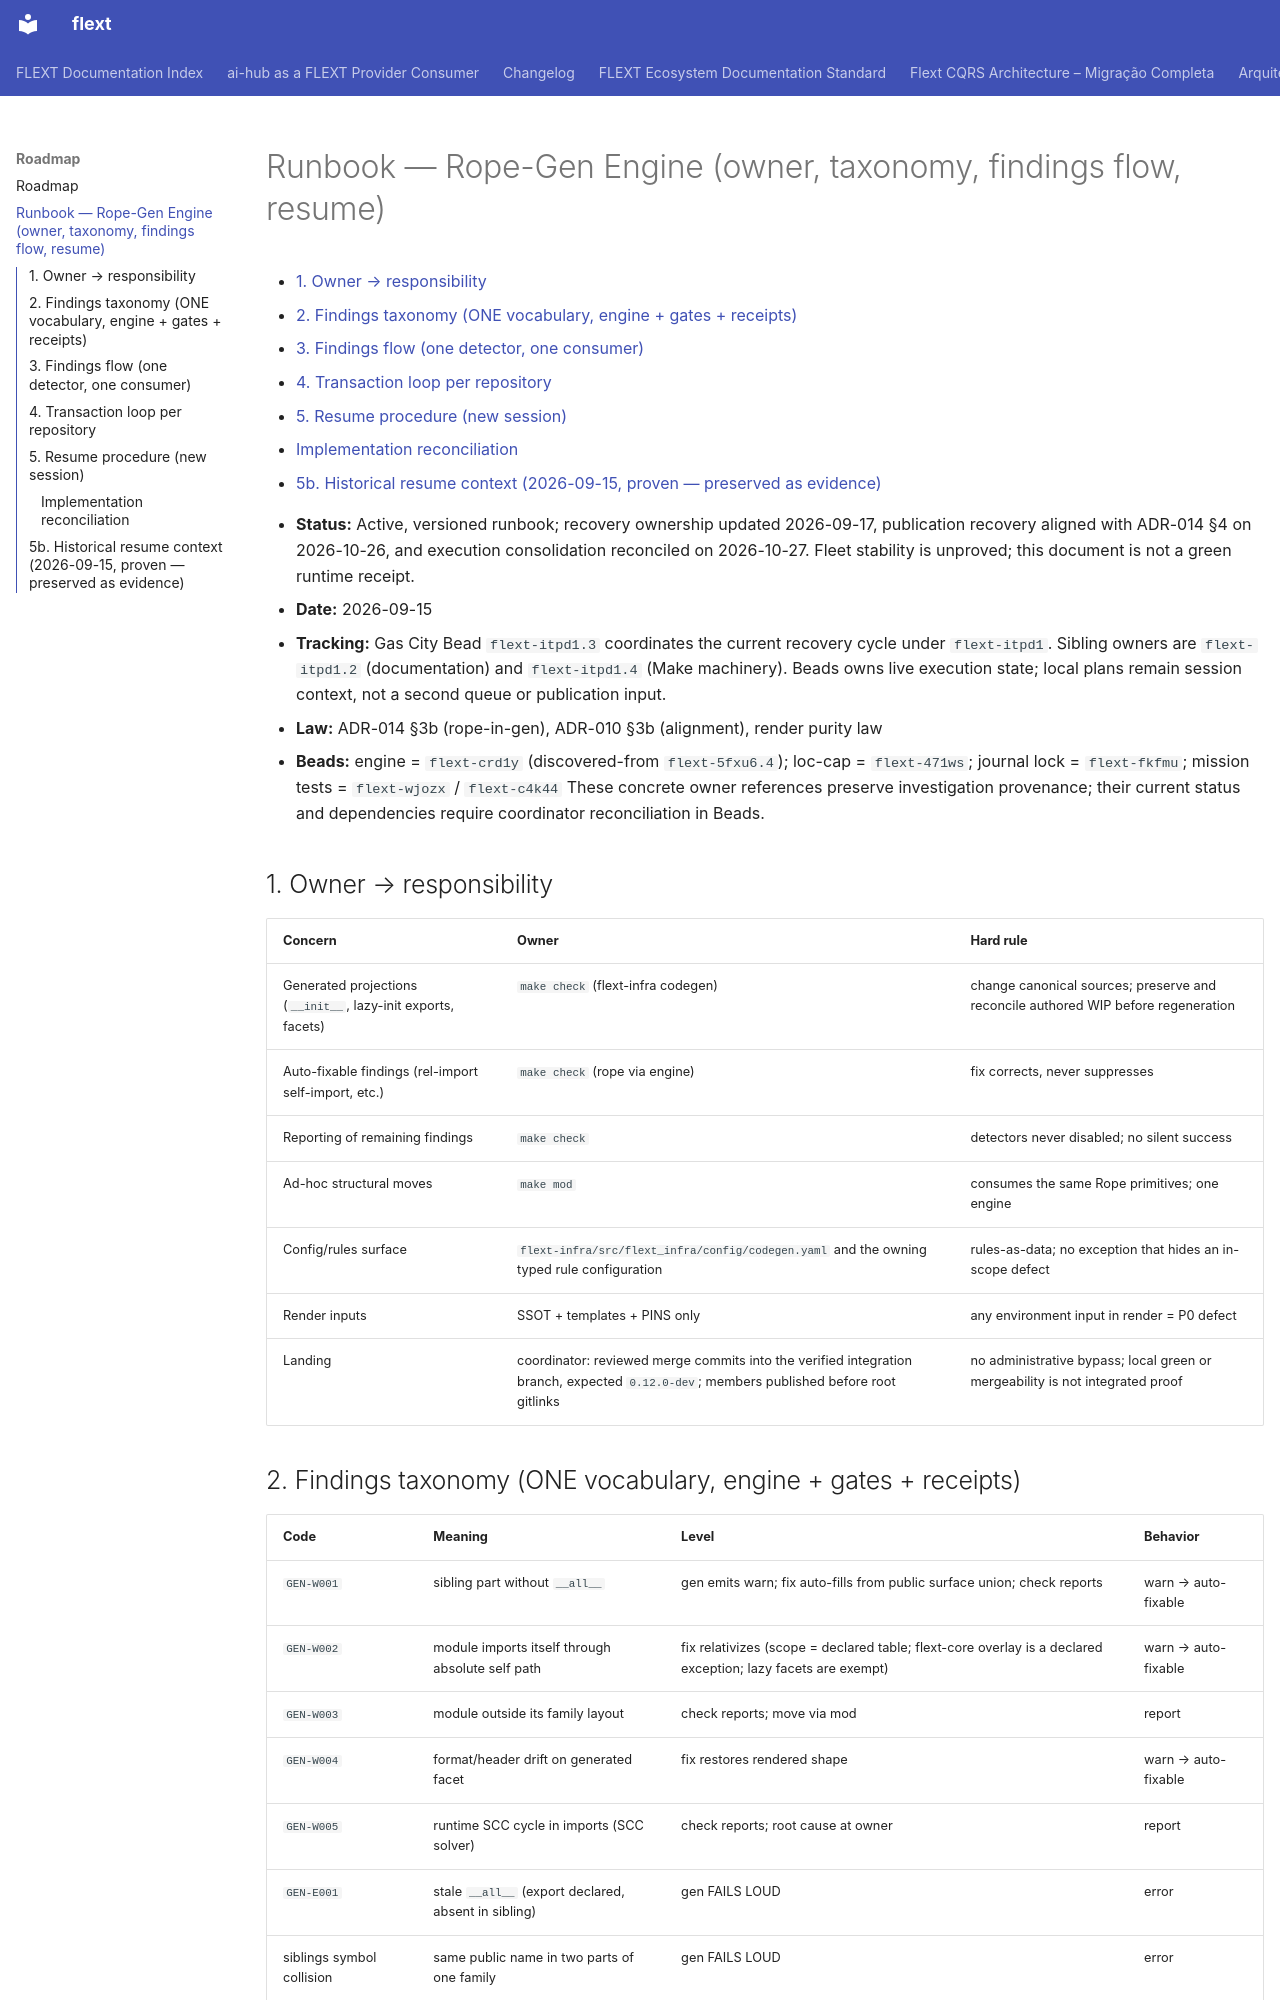

repository: flext-sh/flext · page: roadmap/rope-gen-engine-runbook-2026-09-15/index.html · generator: mkdocs

# Runbook — Rope-Gen Engine (owner, taxonomy, findings flow, resume)

<!-- TOC START -->

- [1. Owner → responsibility](#1-owner-responsibility)
- [2. Findings taxonomy (ONE vocabulary, engine + gates + receipts)](#2-findings-taxonomy-one-vocabulary-engine-gates-receipts)
- [3. Findings flow (one detector, one consumer)](#3-findings-flow-one-detector-one-consumer)
- [4. Transaction loop per repository](#4-transaction-loop-per-repository)
- [5. Resume procedure (new session)](#5-resume-procedure-new-session)
  - [Implementation reconciliation](#implementation-reconciliation)
- [5b. Historical resume context (2026-09-15, proven — preserved as evidence)](#5b-historical-resume-context-2026-09-15-proven-preserved-as-evidence)

<!-- TOC END -->

- **Status:** Active, versioned runbook; recovery ownership updated 2026-09-17,
  publication recovery aligned with ADR-014 §4 on 2026-10-26, and execution
  consolidation reconciled on 2026-10-27. Fleet stability is
  unproved; this document is not a green runtime receipt.
- **Date:** 2026-09-15
- **Tracking:** Gas City Bead `flext-itpd1.3` coordinates the current recovery cycle
  under `flext-itpd1`. Sibling owners are `flext-itpd1.2` (documentation) and
  `flext-itpd1.4` (Make machinery). Beads owns live execution state; local plans remain
  session context, not a second queue or publication input.
- **Law:** ADR-014 §3b (rope-in-gen), ADR-010 §3b (alignment), render purity law
- **Beads:** engine = `flext-crd1y` (discovered-from `flext-5fxu6.4`); loc-cap =
  `flext-471ws`; journal lock = `flext-fkfmu`; mission tests = `flext-wjozx` /
  `flext-c4k44` These concrete owner references preserve investigation provenance; their
  current status and dependencies require coordinator reconciliation in Beads.

## 1. Owner → responsibility

| Concern                                                       | Owner                                                                                                                                   | Hard rule                                                                         |
| ------------------------------------------------------------- | --------------------------------------------------------------------------------------------------------------------------------------- | --------------------------------------------------------------------------------- |
| Generated projections (`__init__`, lazy-init exports, facets) | `make check` (flext-infra codegen)                                                                                                      | change canonical sources; preserve and reconcile authored WIP before regeneration |
| Auto-fixable findings (rel-import self-import, etc.)          | `make check` (rope via engine)                                                                                                          | fix corrects, never suppresses                                                    |
| Reporting of remaining findings                               | `make check`                                                                                                                            | detectors never disabled; no silent success                                       |
| Ad-hoc structural moves                                       | `make mod`                                                                                                                              | consumes the same Rope primitives; one engine                                     |
| Config/rules surface                                          | `flext-infra/src/flext_infra/config/codegen.yaml` and the owning typed rule configuration                                               | rules-as-data; no exception that hides an in-scope defect                         |
| Render inputs                                                 | SSOT + templates + PINS only                                                                                                            | any environment input in render = P0 defect                                       |
| Landing                                                       | coordinator: reviewed merge commits into the verified integration branch, expected `0.12.0-dev`; members published before root gitlinks | no administrative bypass; local green or mergeability is not integrated proof     |
